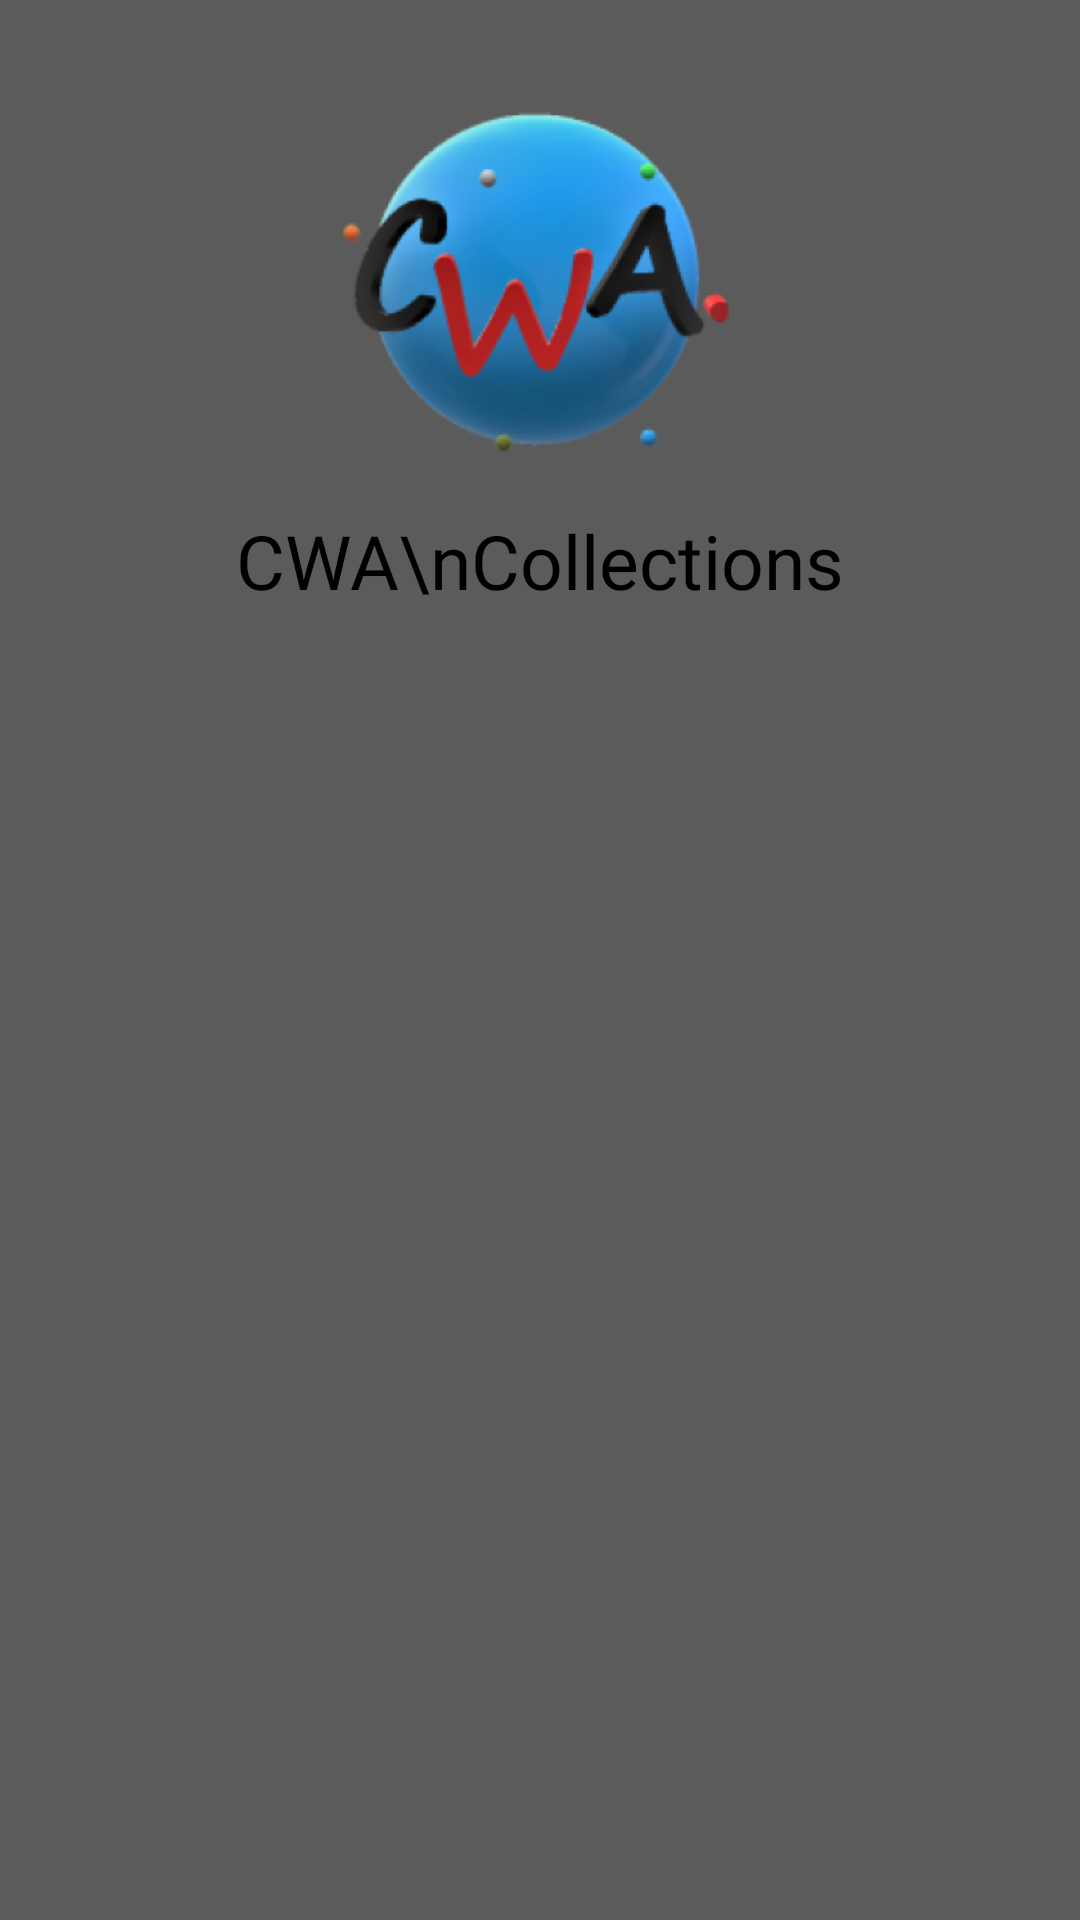

Android layout source for this screen:
<!-- AndroidManifest.xml: application theme processTheme -->
<!-- res/layout/navigation_header.xml -->
<?xml version="1.0" encoding="utf-8"?>
<RelativeLayout xmlns:android="http://schemas.android.com/apk/res/android"
    xmlns:app="http://schemas.android.com/apk/res-auto"
    android:layout_width="match_parent"
    android:layout_height="match_parent">

    <ImageView
        android:id="@+id/imgHeader"
        android:layout_width="150dp"
        android:layout_height="150dp"
        android:layout_marginTop="20dp"
        android:layout_centerHorizontal="true"
        app:srcCompat="@drawable/logo" />

    <TextView
        android:layout_width="match_parent"
        android:layout_height="wrap_content"
        android:text="CWA\nCollections"
        android:fontFamily="@font/comfortaa_bold"
        android:textColor="@color/black"
        android:textSize="25sp"
        android:layout_below="@+id/imgHeader"
        android:textAlignment="center"/>

</RelativeLayout>


<!-- resources referenced by this layout -->
<resources>
  <color name="black">#FF000000</color>
  <!-- drawable logo: png bitmap (drawable, 106333 bytes) -->
  <style name="processTheme" parent="Theme.MaterialComponents.DayNight.NoActionBar">
          <item name="colorPrimary">@color/cwa_grey4</item>
          <item name="colorPrimaryVariant">@color/cwa_blue1</item>
          <item name="colorOnPrimary">@color/white</item>
  
          <item name="android:windowBackground">@color/cwa_grey2</item>
          <item name="android:statusBarColor">@color/cwa_blue3</item>
  
          <item name="popupMenuBackground">@drawable/options_menu_style</item>
  
          
      </style>
  <color name="cwa_grey4">#262626</color>
  <color name="cwa_blue1">#7CCFFF</color>
  <color name="white">#FFFFFFFF</color>
  <color name="cwa_grey2">#5B5B5B</color>
  <color name="cwa_blue3">#2488c2</color>
  <!-- drawable options_menu_style (drawable) -->
  <?xml version="1.0" encoding="utf-8"?>
  <shape xmlns:android="http://schemas.android.com/apk/res/android">
      <solid android:color="@color/black"/>
  
      <corners android:radius="20dp"/>
      <padding android:bottom="5dp"
          android:top="5dp"/>
  
  </shape>
</resources>
